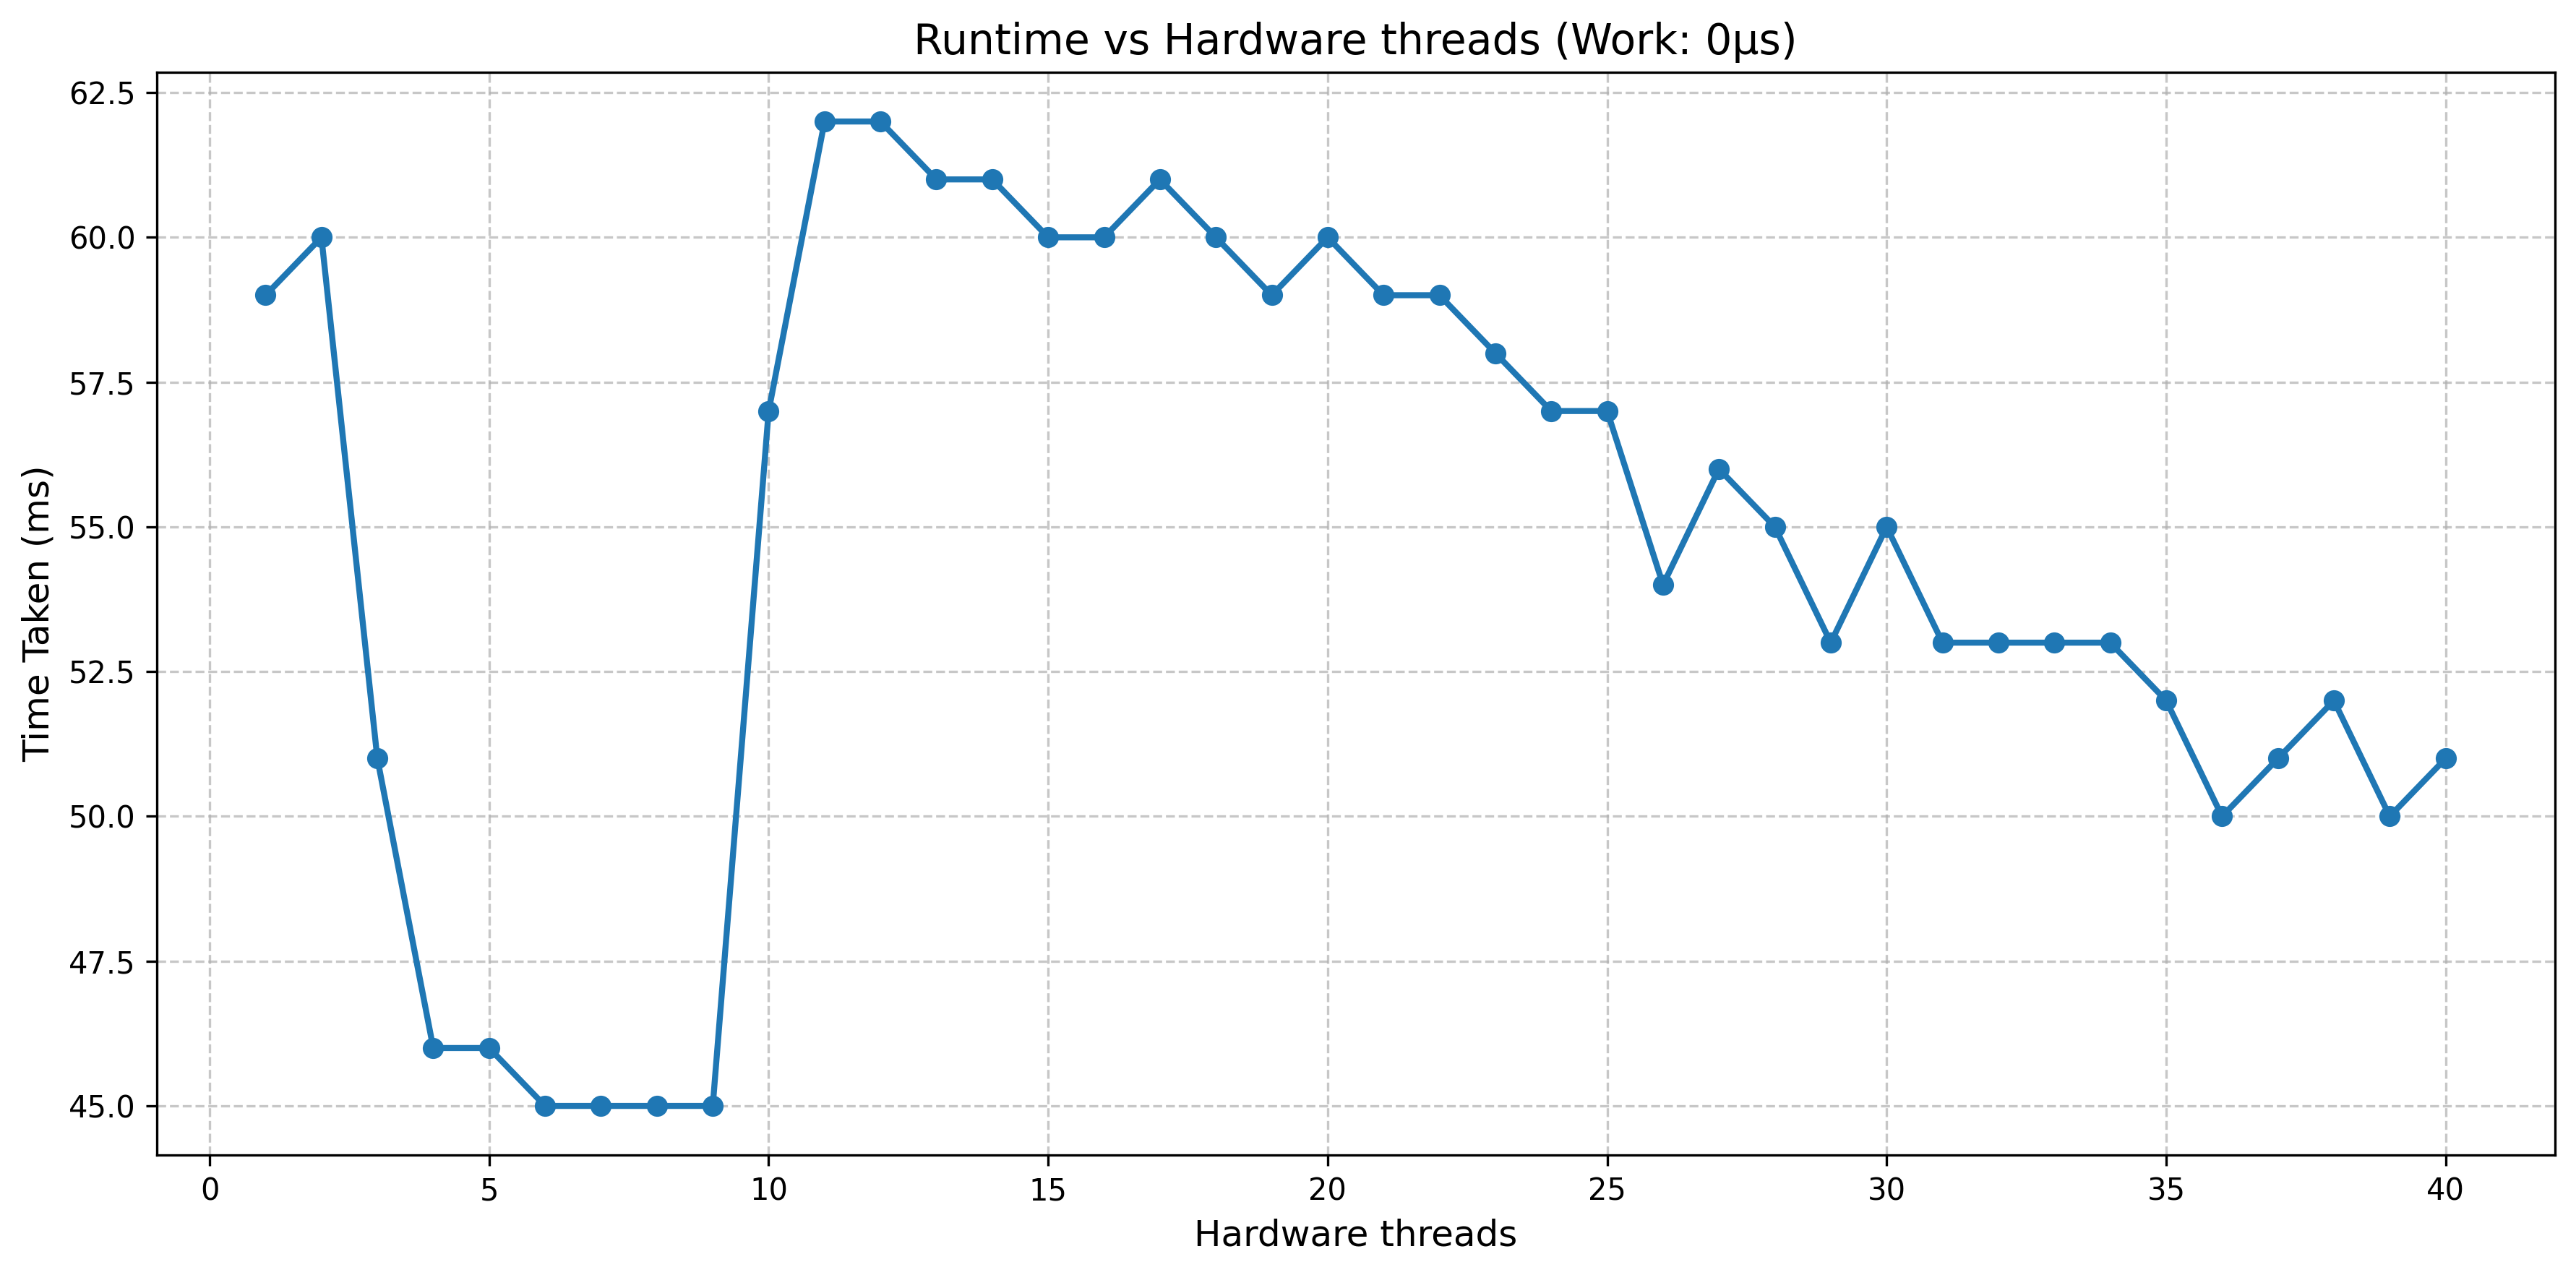

The data file committed next to this chart (first rows):
cores, time
1, 59
2, 60
3, 51
4, 46
5, 46
6, 45
7, 45
8, 45
9, 45
10, 57
11, 62
12, 62
13, 61
14, 61
15, 60
16, 60
17, 61
18, 60
19, 59
20, 60
21, 59
22, 59
23, 58
24, 57
25, 57
26, 54
27, 56
28, 55
29, 53
30, 55
31, 53
32, 53
33, 53
34, 53
35, 52
36, 50
37, 51
38, 52
39, 50
40, 51
